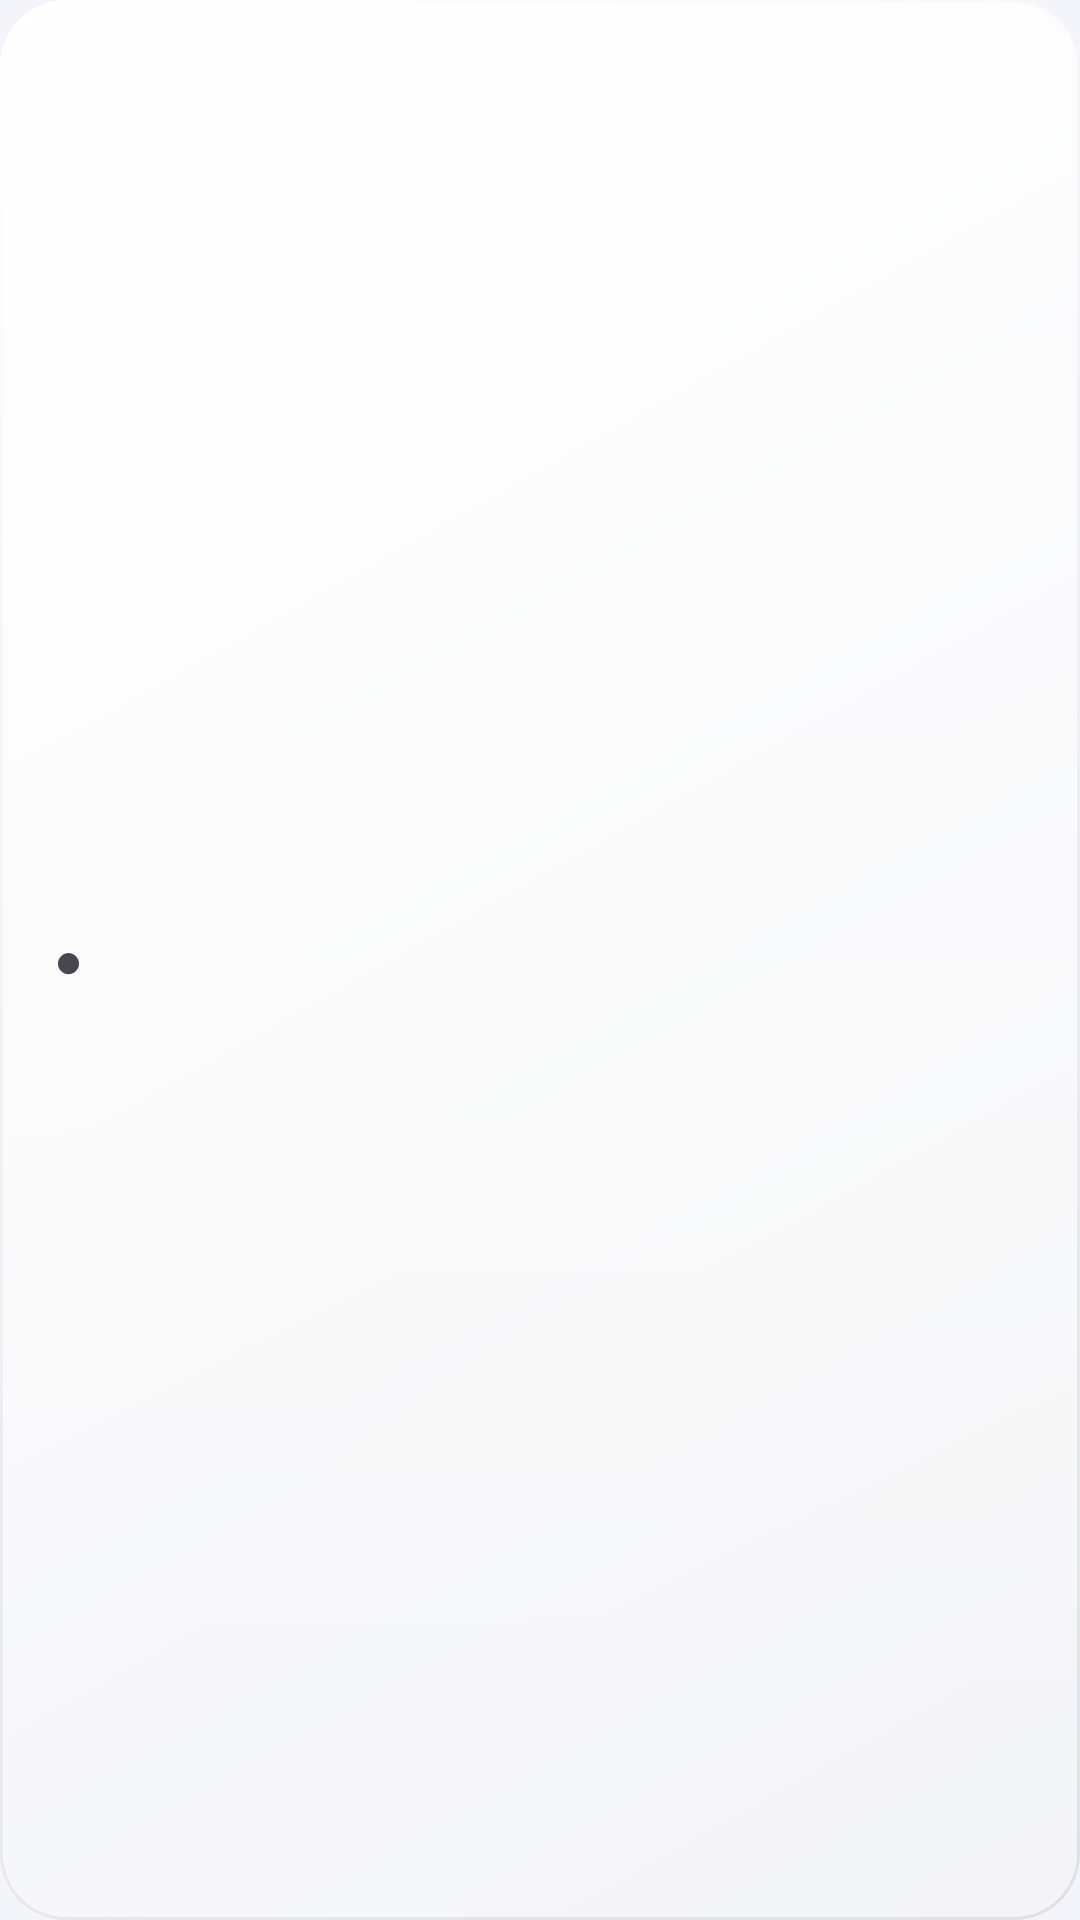

Produce the Android XML layout that renders to this screen, including the resource entries it uses.
<!-- AndroidManifest.xml: application theme AppTheme -->
<!-- res/layout/ping_row.xml -->
<?xml version="1.0" encoding="utf-8"?>
<LinearLayout xmlns:android="http://schemas.android.com/apk/res/android"
    android:layout_width="match_parent"
    android:layout_height="wrap_content"
    android:layout_marginTop="5dp"
    android:layout_marginBottom="5dp"
    android:background="@drawable/list_item_background"
    android:gravity="center_vertical"
    android:orientation="horizontal"
    android:paddingHorizontal="18dp"
    android:paddingVertical="14dp">

    <TextView
        android:id="@+id/ping_row_dot"
        android:layout_width="wrap_content"
        android:layout_height="wrap_content"
        android:text="&#9679;"
        android:textSize="16sp" />

    <LinearLayout
        android:layout_width="0dp"
        android:layout_height="wrap_content"
        android:layout_marginStart="14dp"
        android:layout_marginEnd="8dp"
        android:layout_weight="1"
        android:orientation="vertical">

        <TextView
            android:id="@+id/ping_row_name"
            android:layout_width="match_parent"
            android:layout_height="wrap_content"
            android:ellipsize="end"
            android:maxLines="1"
            android:textAppearance="@style/TextAppearance.Awg.ItemTitle" />

        <TextView
            android:id="@+id/ping_row_status"
            android:layout_width="match_parent"
            android:layout_height="wrap_content"
            android:layout_marginTop="2dp"
            android:textAppearance="@style/TextAppearance.Awg.ItemSub" />
    </LinearLayout>

    <TextView
        android:id="@+id/ping_row_ms"
        android:layout_width="wrap_content"
        android:layout_height="wrap_content"
        android:fontFamily="monospace"
        android:textSize="18sp"
        android:textStyle="bold" />
</LinearLayout>
<!-- resources referenced by this layout -->
<resources>
  <style name="TextAppearance.Awg.ItemSub" parent="TextAppearance.AppCompat">
          <item name="android:textSize">13sp</item>
          <item name="android:textColor">?attr/colorOnSurfaceVariant</item>
      </style>
  <style name="TextAppearance.Awg.ItemTitle" parent="TextAppearance.AppCompat">
          <item name="android:textSize">17sp</item>
          <item name="android:textStyle">bold</item>
          <item name="android:textColor">?attr/colorOnSurface</item>
      </style>
  <style name="AppTheme" parent="AppThemeBase" />
  <style name="AmneziaWgTheme.Toolbar" parent="Widget.Material3.Toolbar">
          <item name="android:background">@android:color/transparent</item>
          <item name="titleTextAppearance">@style/TextAppearance.Awg.Brand</item>
      </style>
  <style name="AmneziaWgTheme.BottomSheetDialog" parent="ThemeOverlay.Material3.BottomSheetDialog">
          <item name="android:windowIsFloating">false</item>
          <item name="android:navigationBarColor">@android:color/transparent</item>
          <item name="bottomSheetStyle">@style/Widget.Awg.BottomSheet</item>
      </style>
  <color name="md_theme_light_primary">#5B4BFF</color>
  <color name="md_theme_light_onPrimary">#FFFFFF</color>
  <color name="md_theme_light_primaryContainer">#E8E5FF</color>
  <color name="md_theme_light_onPrimaryContainer">#1B1170</color>
  <color name="md_theme_light_secondary">#0AA5C9</color>
  <color name="md_theme_light_onSecondary">#FFFFFF</color>
  <color name="md_theme_light_secondaryContainer">#D6F3FB</color>
  <color name="md_theme_light_onSecondaryContainer">#00323F</color>
  <color name="md_theme_light_tertiary">#7A5AF8</color>
  <color name="md_theme_light_onTertiary">#FFFFFF</color>
  <color name="md_theme_light_tertiaryContainer">#EDE9FE</color>
  <color name="md_theme_light_onTertiaryContainer">#2E1A7A</color>
  <color name="md_theme_light_error">#D92D20</color>
  <color name="md_theme_light_errorContainer">#FEE4E2</color>
  <color name="md_theme_light_onError">#FFFFFF</color>
  <color name="md_theme_light_onErrorContainer">#55160C</color>
  <color name="md_theme_light_background">#F4F5FA</color>
  <color name="md_theme_light_onBackground">#12131A</color>
  <color name="md_theme_light_surface">#FFFFFF</color>
  <color name="md_theme_light_onSurface">#12131A</color>
  <color name="md_theme_light_surfaceVariant">#ECEEF6</color>
  <color name="md_theme_light_onSurfaceVariant">#5A5F75</color>
  <color name="md_theme_light_outline">#8A8FA6</color>
  <color name="md_theme_light_inverseOnSurface">#F2F3F9</color>
  <color name="md_theme_light_inverseSurface">#1E2030</color>
  <color name="md_theme_light_inversePrimary">#B8B0FF</color>
  <style name="ShapeAppearance.Awg.Small" parent="">
          <item name="cornerFamily">rounded</item>
          <item name="cornerSize">14dp</item>
      </style>
  <style name="ShapeAppearance.Awg.Medium" parent="">
          <item name="cornerFamily">rounded</item>
          <item name="cornerSize">20dp</item>
      </style>
  <style name="ShapeAppearance.Awg.Large" parent="">
          <item name="cornerFamily">rounded</item>
          <item name="cornerSize">28dp</item>
      </style>
  <color name="awg_stroke">#E1E4F0</color>
  <style name="ShapeAppearanceOverlay.Awg.Card" parent="">
          <item name="cornerFamily">rounded</item>
          <item name="cornerSize">24dp</item>
      </style>
  <style name="ShapeAppearance.Awg.Pill" parent="">
          <item name="cornerFamily">rounded</item>
          <item name="cornerSize">50%</item>
      </style>
  <style name="Widget.Awg.BottomSheet" parent="Widget.Material3.BottomSheet">
          <item name="shapeAppearanceOverlay">@style/ShapeAppearanceOverlay.Awg.BottomSheet</item>
          <item name="backgroundTint">?attr/colorSurface</item>
      </style>
</resources>
